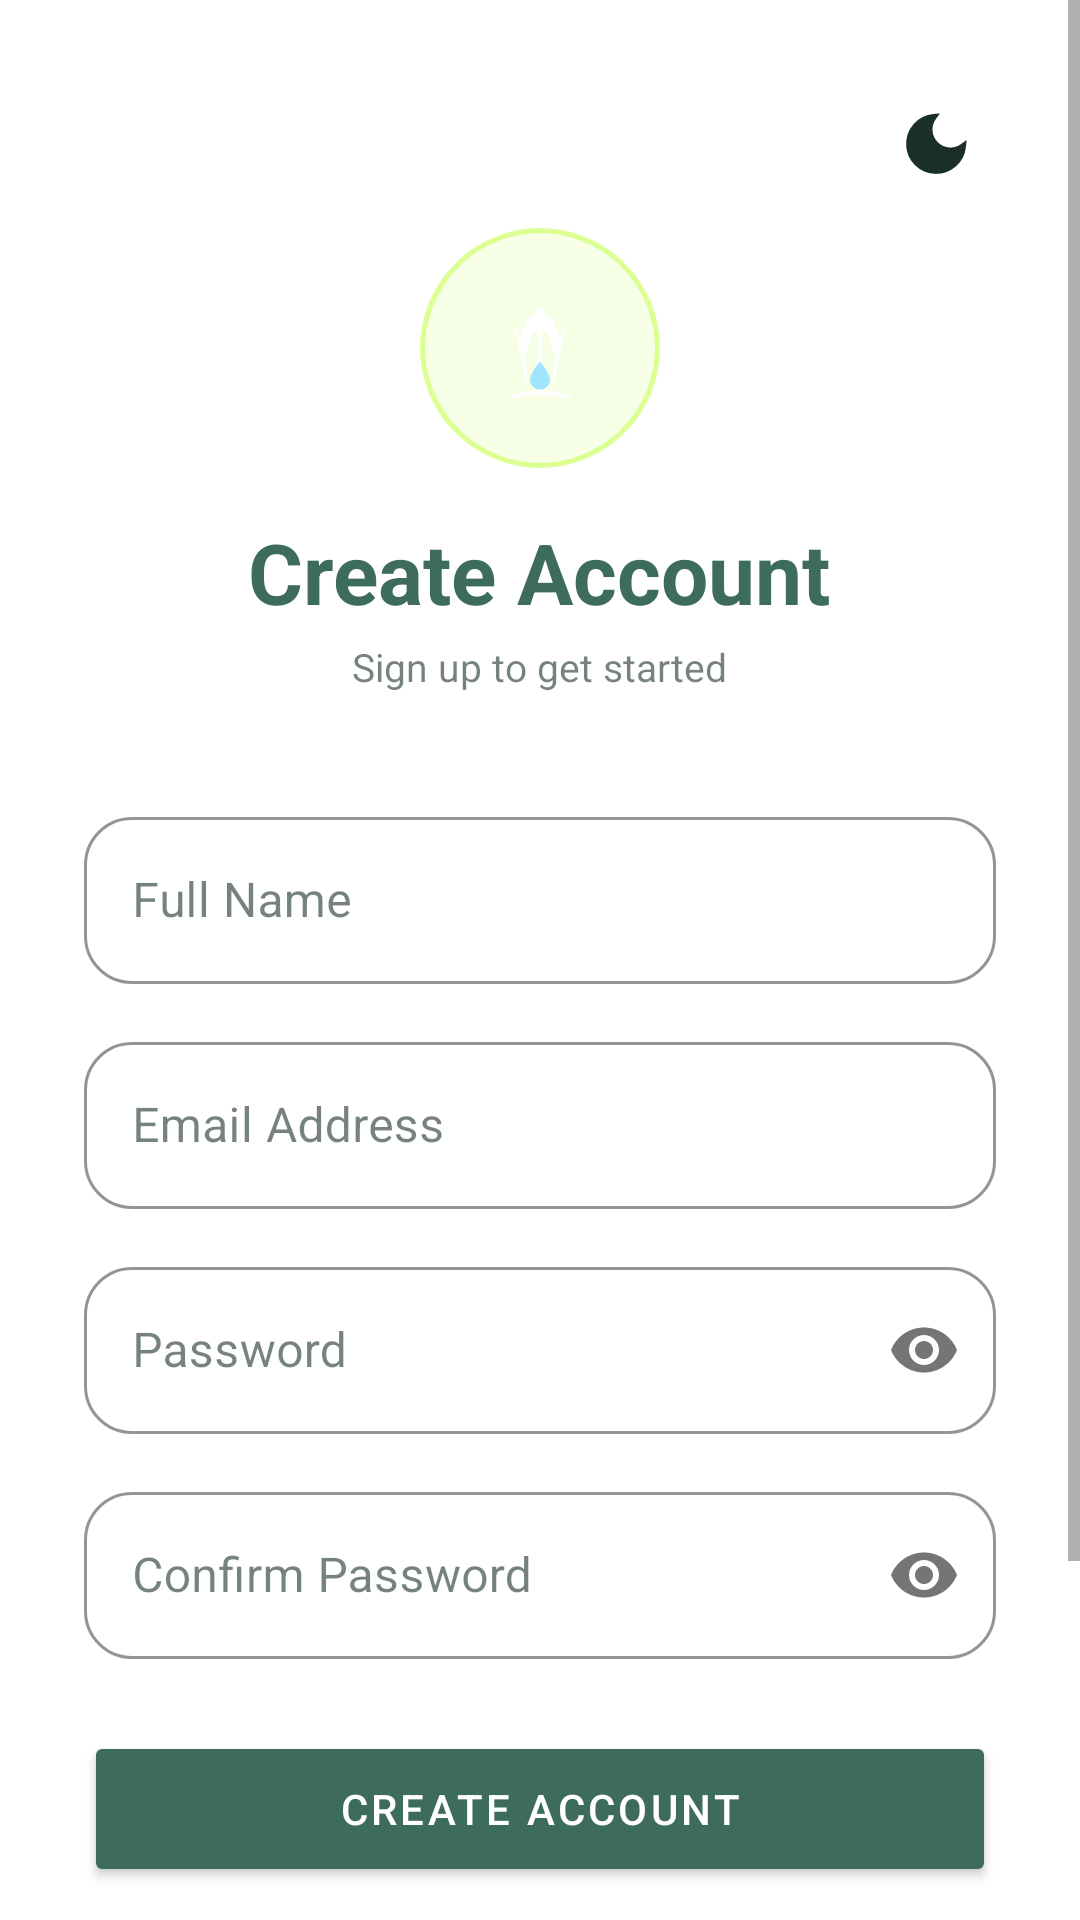

Write the Android layout XML for this screen, with the resource values it uses.
<!-- AndroidManifest.xml: application theme Theme.EToPredictor -->
<!-- res/layout/activity_signup.xml -->
<?xml version="1.0" encoding="utf-8"?>
<ScrollView xmlns:android="http://schemas.android.com/apk/res/android"
    xmlns:app="http://schemas.android.com/apk/res-auto"
    android:layout_width="match_parent"
    android:layout_height="match_parent"
    android:background="?attr/colorSurface">

    <LinearLayout
        android:layout_width="match_parent"
        android:layout_height="wrap_content"
        android:orientation="vertical"
        android:padding="28dp"
        android:gravity="center">

        
        <ImageButton
            android:id="@+id/btnThemeToggle"
            android:layout_width="40dp"
            android:layout_height="40dp"
            android:layout_gravity="end"
            android:layout_marginBottom="8dp"
            android:background="?attr/selectableItemBackgroundBorderless"
            android:src="@drawable/ic_moon"
            android:padding="6dp"
            android:contentDescription="Toggle Theme" />

        
        <ImageView
            android:layout_width="80dp"
            android:layout_height="80dp"
            android:src="@drawable/ic_launcher_foreground"
            android:background="@drawable/bg_icon_ring"
            android:padding="10dp"
            android:layout_marginBottom="16dp"
            android:contentDescription="Logo" />


        <TextView
            android:layout_width="wrap_content"
            android:layout_height="wrap_content"
            android:text="Create Account"
            android:textSize="28sp"
            android:textStyle="bold"
            android:textColor="?attr/colorPrimary"
            android:layout_marginBottom="4dp" />

        <TextView
            android:layout_width="wrap_content"
            android:layout_height="wrap_content"
            android:text="Sign up to get started"
            android:textSize="13sp"
            android:textColor="?attr/colorOnSurface"
            android:alpha="0.6"
            android:layout_marginBottom="36dp" />

        
        <com.google.android.material.textfield.TextInputLayout
            style="@style/Widget.MaterialComponents.TextInputLayout.OutlinedBox"
            android:layout_width="match_parent"
            android:layout_height="wrap_content"
            android:hint="Full Name"
            app:boxCornerRadiusTopStart="16dp"
            app:boxCornerRadiusTopEnd="16dp"
            app:boxCornerRadiusBottomStart="16dp"
            app:boxCornerRadiusBottomEnd="16dp"
            app:boxStrokeColor="?attr/colorPrimary"
            android:layout_marginBottom="14dp">
            <com.google.android.material.textfield.TextInputEditText
                android:id="@+id/etName"
                android:layout_width="match_parent"
                android:layout_height="wrap_content"
                android:inputType="textPersonName"
                android:textColor="?attr/colorOnSurface" />
        </com.google.android.material.textfield.TextInputLayout>

        
        <com.google.android.material.textfield.TextInputLayout
            style="@style/Widget.MaterialComponents.TextInputLayout.OutlinedBox"
            android:layout_width="match_parent"
            android:layout_height="wrap_content"
            android:hint="Email Address"
            app:boxCornerRadiusTopStart="16dp"
            app:boxCornerRadiusTopEnd="16dp"
            app:boxCornerRadiusBottomStart="16dp"
            app:boxCornerRadiusBottomEnd="16dp"
            app:boxStrokeColor="?attr/colorPrimary"
            android:layout_marginBottom="14dp">
            <com.google.android.material.textfield.TextInputEditText
                android:id="@+id/etEmail"
                android:layout_width="match_parent"
                android:layout_height="wrap_content"
                android:inputType="textEmailAddress"
                android:textColor="?attr/colorOnSurface" />
        </com.google.android.material.textfield.TextInputLayout>

        
        <com.google.android.material.textfield.TextInputLayout
            style="@style/Widget.MaterialComponents.TextInputLayout.OutlinedBox"
            android:layout_width="match_parent"
            android:layout_height="wrap_content"
            android:hint="Password"
            app:boxCornerRadiusTopStart="16dp"
            app:boxCornerRadiusTopEnd="16dp"
            app:boxCornerRadiusBottomStart="16dp"
            app:boxCornerRadiusBottomEnd="16dp"
            app:boxStrokeColor="?attr/colorPrimary"
            app:passwordToggleEnabled="true"
            android:layout_marginBottom="14dp">
            <com.google.android.material.textfield.TextInputEditText
                android:id="@+id/etPassword"
                android:layout_width="match_parent"
                android:layout_height="wrap_content"
                android:inputType="textPassword"
                android:textColor="?attr/colorOnSurface" />
        </com.google.android.material.textfield.TextInputLayout>

        
        <com.google.android.material.textfield.TextInputLayout
            style="@style/Widget.MaterialComponents.TextInputLayout.OutlinedBox"
            android:layout_width="match_parent"
            android:layout_height="wrap_content"
            android:hint="Confirm Password"
            app:boxCornerRadiusTopStart="16dp"
            app:boxCornerRadiusTopEnd="16dp"
            app:boxCornerRadiusBottomStart="16dp"
            app:boxCornerRadiusBottomEnd="16dp"
            app:boxStrokeColor="?attr/colorPrimary"
            app:passwordToggleEnabled="true"
            android:layout_marginBottom="24dp">
            <com.google.android.material.textfield.TextInputEditText
                android:id="@+id/etConfirmPassword"
                android:layout_width="match_parent"
                android:layout_height="wrap_content"
                android:inputType="textPassword"
                android:textColor="?attr/colorOnSurface" />
        </com.google.android.material.textfield.TextInputLayout>

        
        <Button
            android:id="@+id/btnSignup"
            android:layout_width="match_parent"
            android:layout_height="52dp"
            android:text="CREATE ACCOUNT"
            android:textSize="14sp"
            android:letterSpacing="0.08"
            android:backgroundTint="?attr/colorPrimary"
            android:textColor="@android:color/white"
            android:layout_marginBottom="12dp" />

        
        <LinearLayout
            android:layout_width="match_parent"
            android:layout_height="wrap_content"
            android:orientation="horizontal"
            android:gravity="center_vertical"
            android:layout_marginBottom="16dp">
            <View
                android:layout_width="0dp"
                android:layout_height="1dp"
                android:layout_weight="1"
                android:background="@color/divider_light" />
            <TextView
                android:layout_width="wrap_content"
                android:layout_height="wrap_content"
                android:text="  OR  "
                android:textSize="12sp"
                android:textColor="?attr/colorOnSurface"
                android:alpha="0.5" />
            <View
                android:layout_width="0dp"
                android:layout_height="1dp"
                android:layout_weight="1"
                android:background="@color/divider_light" />
        </LinearLayout>

        
        <com.google.android.material.button.MaterialButton
            android:id="@+id/btnGoogle"
            style="@style/Widget.MaterialComponents.Button.OutlinedButton"
            android:layout_width="match_parent"
            android:layout_height="52dp"
            android:text="Continue with Google"
            android:textSize="14sp"
            android:textColor="?attr/colorOnSurface"
            app:strokeColor="?attr/colorPrimary"
            app:icon="@drawable/ic_google"
            app:iconTint="@null"
            app:iconGravity="start"
            app:iconPadding="12dp"
            android:layout_marginBottom="16dp" />

        
        <ProgressBar
            android:id="@+id/progressSignup"
            android:layout_width="36dp"
            android:layout_height="36dp"
            android:indeterminateTint="?attr/colorPrimary"
            android:visibility="gone"
            android:layout_marginBottom="16dp" />

        
        <LinearLayout
            android:layout_width="wrap_content"
            android:layout_height="wrap_content"
            android:orientation="horizontal">
            <TextView
                android:layout_width="wrap_content"
                android:layout_height="wrap_content"
                android:text="Already have an account? "
                android:textSize="13sp"
                android:textColor="?attr/colorOnSurface"
                android:alpha="0.7" />
            <TextView
                android:id="@+id/tvGoLogin"
                android:layout_width="wrap_content"
                android:layout_height="wrap_content"
                android:text="Login"
                android:textSize="13sp"
                android:textStyle="bold"
                android:textColor="?attr/colorPrimary" />
        </LinearLayout>

    </LinearLayout>
</ScrollView>
<!-- resources referenced by this layout -->
<resources>
  <color name="divider_light">#E0E8E4</color>
  <!-- drawable bg_icon_ring (drawable) -->
  <?xml version="1.0" encoding="utf-8"?>
  <shape xmlns:android="http://schemas.android.com/apk/res/android"
      android:shape="oval">
      <solid android:color="#1AAAFF00" />
      <stroke
          android:width="1.5dp"
          android:color="#66AAFF00" />
  </shape>
  <!-- drawable ic_google (drawable) -->
  <?xml version="1.0" encoding="utf-8"?>
  <vector xmlns:android="http://schemas.android.com/apk/res/android"
      android:width="24dp"
      android:height="24dp"
      android:viewportWidth="120"
      android:viewportHeight="120">
  
      
      <path
          android:fillColor="#4285F4"
          android:pathData="M117.6,61.36 C117.6,57.11 117.22,53.02 116.51,49.09 L60,49.09 L60,72.3 L92.29,72.3 C90.9,79.8 86.67,86.15 80.32,90.41 L80.32,105.46 L99.71,105.46 C111.05,95.02 117.6,79.64 117.6,61.36 Z" />
  
      
      <path
          android:fillColor="#34A853"
          android:pathData="M60,120 C76.2,120 89.78,114.63 99.71,105.46 L80.32,90.41 C74.95,94.01 68.07,96.14 60,96.14 C44.37,96.14 31.15,85.58 26.43,71.4 L6.38,71.4 L6.38,86.95 C16.25,106.55 36.55,120 60,120 Z" />
  
      
      <path
          android:fillColor="#FBBC05"
          android:pathData="M26.43,71.4 C25.23,67.8 24.55,63.95 24.55,60 C24.55,56.05 25.23,52.2 26.43,48.6 L26.43,33.05 L6.38,33.05 C2.32,41.15 0,50.32 0,60 C0,69.68 2.32,78.85 6.38,86.95 L26.43,71.4 Z" />
  
      
      <path
          android:fillColor="#EA4335"
          android:pathData="M60,23.86 C68.81,23.86 76.72,26.89 82.94,32.84 L100.15,15.63 C89.75,5.95 76.17,0 60,0 C36.55,0 16.25,13.45 6.38,33.05 L26.43,48.6 C31.15,34.42 44.37,23.86 60,23.86 Z" />
  
  </vector>
  <!-- drawable ic_launcher_foreground: vector/xml drawable (drawable, 2258 chars, omitted) -->
  <!-- drawable ic_moon (drawable) -->
  <?xml version="1.0" encoding="utf-8"?>
  <vector xmlns:android="http://schemas.android.com/apk/res/android"
      android:width="24dp"
      android:height="24dp"
      android:viewportWidth="24"
      android:viewportHeight="24">
      <path
          android:strokeColor="#1A2E2A"
          android:strokeWidth="2"
          android:fillColor="#1A2E2A"
          android:pathData="M21,12.79A9,9 0,1 1,11.21,3 7,7 0,0 0,21,12.79Z"/>
  </vector>
  <style name="Theme.EToPredictor" parent="Theme.MaterialComponents.DayNight.NoActionBar">
  
          <item name="colorPrimary">@color/brand_primary</item>
          <item name="colorPrimaryVariant">@color/brand_primary_dark</item>
          <item name="colorOnPrimary">@color/surface_light</item>
  
          <item name="colorSecondary">@color/brand_accent</item>
          <item name="colorSecondaryVariant">@color/brand_accent_soft</item>
          <item name="colorOnSecondary">@color/text_on_light</item>
  
          <item name="android:windowBackground">@color/bg_light</item>
          <item name="colorSurface">@color/surface_light</item>
          <item name="colorOnSurface">@color/text_on_light</item>
  
          <item name="android:statusBarColor">@color/brand_primary_dark</item>
          <item name="android:navigationBarColor">@color/bg_light</item>
  
          <item name="colorControlActivated">@color/brand_accent</item>
          <item name="colorControlHighlight">@color/divider_light</item>
  
      </style>
  <color name="brand_primary">#3D6B5E</color>
  <color name="brand_primary_dark">#1A2E2A</color>
  <color name="surface_light">#FFFFFF</color>
  <color name="brand_accent">#8BC34A</color>
  <color name="brand_accent_soft">#B4C8A8</color>
  <color name="text_on_light">#1A2E2A</color>
  <color name="bg_light">#F5F5F0</color>
</resources>
